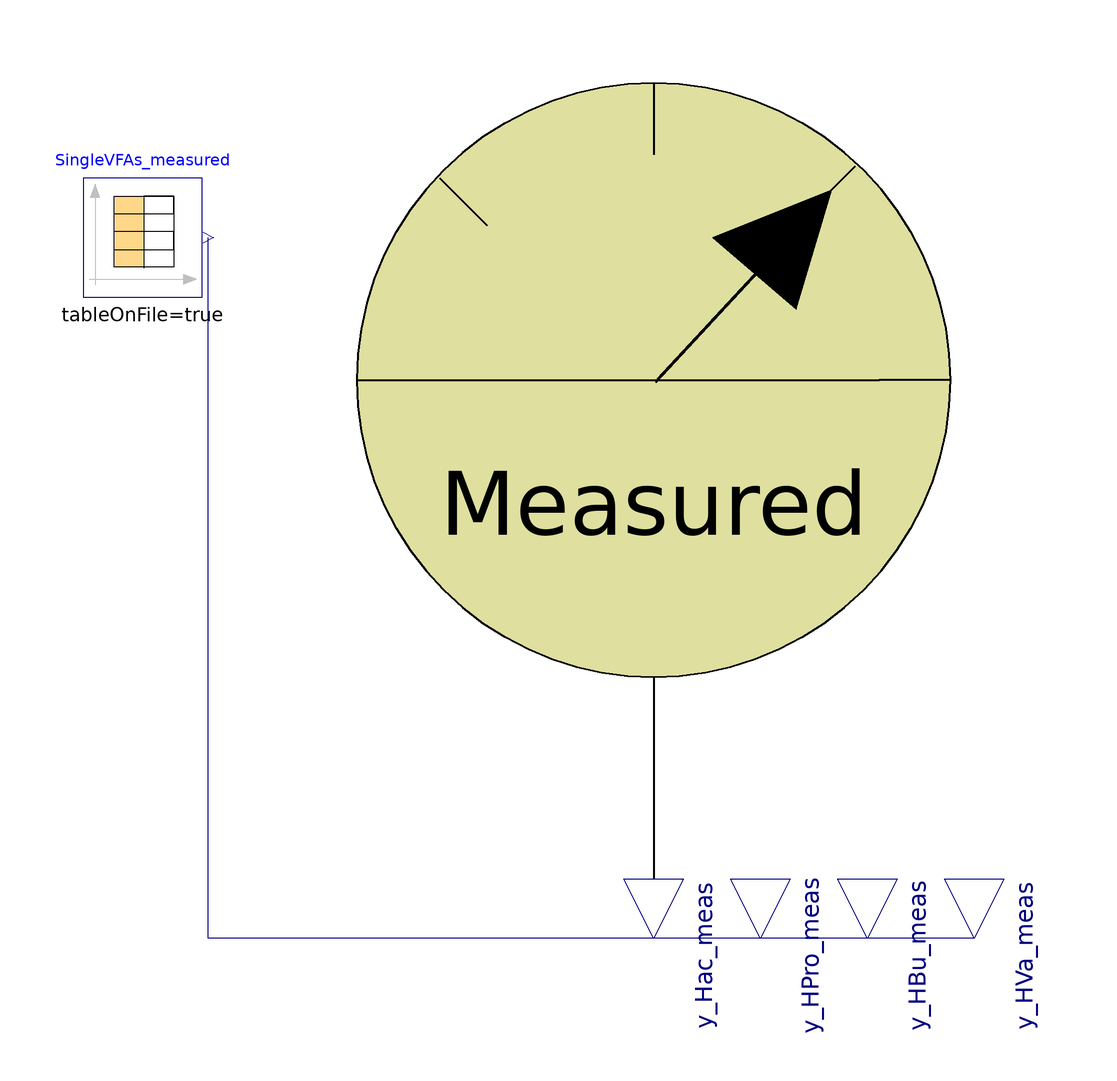

The component connection diagram of the Modelica model below, drawn from its own Placement and Line annotations.

model Probe_SingleVFAs
      extends ADM1_P.Icons.Probe_measurements;
      Modelica.Blocks.Sources.CombiTimeTable SingleVFAs_measured(columns = integer({2, 3, 4, 5}), extrapolation = Modelica.Blocks.Types.Extrapolation.NoExtrapolation, fileName = "C:/Users/lenovo/Desktop/KINGSTON/DOTTORATO/Modelica/Pilot_plant/ProbeSingleVFAs_meas_new_release.txt", smoothness = Modelica.Blocks.Types.Smoothness.LinearSegments, startTime = 0, table = [0, 0; 1, 1; 2, 4], tableName = "ProbeSingleVFAs_meas", tableOnFile = true, timeEvents = Modelica.Blocks.Types.TimeEvents.Always, timeScale = 86400, verboseExtrapolation = true, verboseRead = true) annotation(
        Placement(visible = true, transformation(origin = {-86, 24}, extent = {{-10, -10}, {10, 10}}, rotation = 0)));
      Modelica.Blocks.Interfaces.RealOutput y_Hac_meas annotation(
        Placement(visible = true, transformation(origin = {0, -94}, extent = {{-10, -10}, {10, 10}}, rotation = 270), iconTransformation(extent = {{-40, -106}, {-20, -86}}, rotation = 270)));
      Modelica.Blocks.Interfaces.RealOutput y_HPro_meas annotation(
        Placement(visible = true, transformation(origin = {18, -94}, extent = {{-10, -10}, {10, 10}}, rotation = 270), iconTransformation(origin = {-10, -96}, extent = {{-10, -10}, {10, 10}}, rotation = 270)));
      Modelica.Blocks.Interfaces.RealOutput y_HBu_meas annotation(
        Placement(visible = true, transformation(origin = {36, -94}, extent = {{-10, -10}, {10, 10}}, rotation = 270), iconTransformation(origin = {10, -96}, extent = {{-10, -10}, {10, 10}}, rotation = 270)));
      Modelica.Blocks.Interfaces.RealOutput y_HVa_meas annotation(
        Placement(visible = true, transformation(origin = {54, -94}, extent = {{-10, -10}, {10, 10}}, rotation = 270), iconTransformation(origin = {30, -96}, extent = {{-10, -10}, {10, 10}}, rotation = 270)));
    equation
      connect(y_Hac_meas, SingleVFAs_measured.y[1]) annotation(
        Line(points = {{0, -94}, {-75, -94}, {-75, 24}}, color = {0, 0, 127}));
      connect(y_HPro_meas, SingleVFAs_measured.y[2]) annotation(
        Line(points = {{18, -94}, {0, -94}}, color = {0, 0, 127}));
      connect(y_HBu_meas, SingleVFAs_measured.y[3]) annotation(
        Line(points = {{36, -94}, {-75, -94}, {-75, 24}}, color = {0, 0, 127}));
      connect(y_HVa_meas, SingleVFAs_measured.y[4]) annotation(
        Line(points = {{54, -94}, {0, -94}}, color = {0, 0, 127}));
      annotation(
        __OpenModelica_simulationFlags(lv = "LOG_STATS", s = "dassl"));
    end Probe_SingleVFAs;